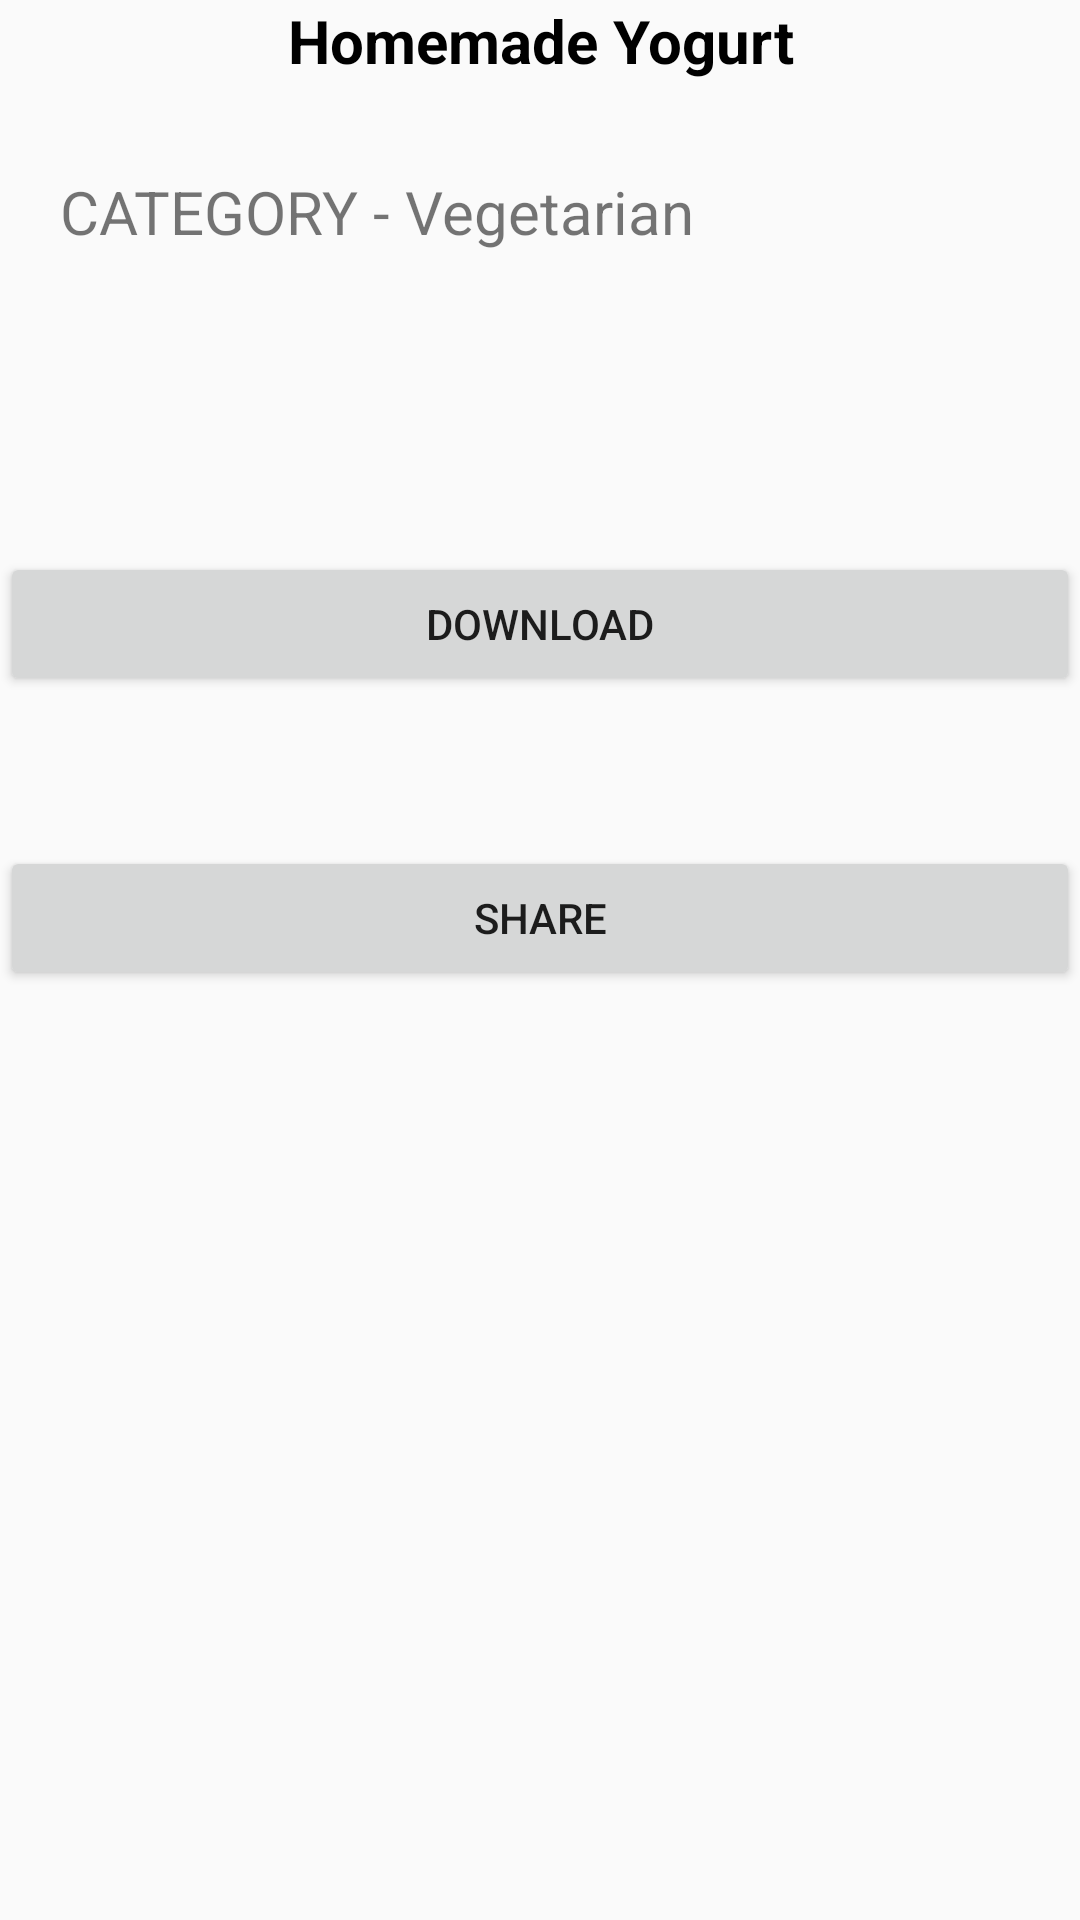

The Android layout XML behind this screen, and the referenced resources:
<!-- AndroidManifest.xml: application theme AppTheme -->
<!-- res/layout/activity_main2.xml -->
<?xml version="1.0" encoding="utf-8"?>

<LinearLayout xmlns:android="http://schemas.android.com/apk/res/android"
    xmlns:app="http://schemas.android.com/apk/res-auto"
    xmlns:tools="http://schemas.android.com/tools"
    android:layout_width="match_parent"
    android:layout_height="match_parent"
    tools:context="com.recipe.ingredientbasedrecipes.Main2Activity"
    android:orientation="vertical">

    <TextView
        android:gravity="center_horizontal"
        android:layout_width="match_parent"
        android:layout_height="wrap_content"
        android:text="Homemade Yogurt"
        android:textSize="20dp"
        android:textColor="@color/black"
        android:textStyle="bold"/>

    <TextView
        android:id="@+id/textView3"
        android:layout_width="wrap_content"
        android:layout_height="wrap_content"
        android:text="CATEGORY - Vegetarian"
        android:layout_marginTop="30dp"
        android:layout_marginLeft="20dp"
        android:textSize="20dp"/>

    <Button
        android:layout_width="match_parent"
        android:layout_height="wrap_content"
        android:text="DOWNLOAD"
        android:layout_marginTop="100dp"/>
    <Button
        android:layout_width="match_parent"
        android:layout_height="wrap_content"
        android:text="SHARE"
        android:layout_marginTop="50dp"/>
</LinearLayout>
<!-- resources referenced by this layout -->
<resources>
  <style name="AppTheme" parent="Theme.AppCompat.Light.DarkActionBar">
          
          <item name="colorPrimary">@color/colorPrimary</item>
          <item name="colorPrimaryDark">@color/colorPrimaryDark</item>
          <item name="colorAccent">@color/colorAccent</item>
      </style>
  <!-- not gathered from this repository: default colours our renderer supplied (Android Studio template values) -->
  <color name="black">#FF000000</color>
  <color name="colorPrimary">#FF6200EE</color>
  <color name="colorPrimaryDark">#FF3700B3</color>
  <color name="colorAccent">#FF03DAC5</color>
</resources>
